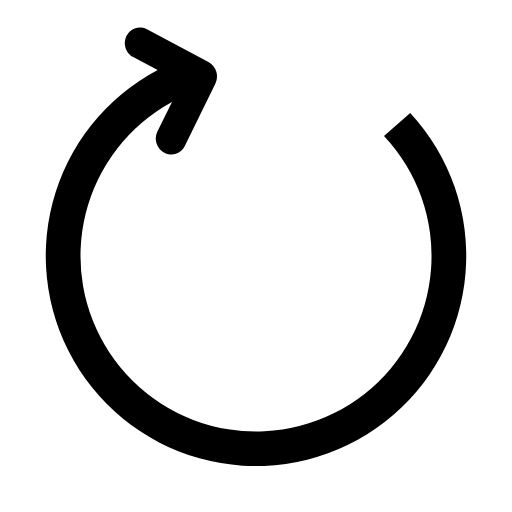
t = 0.00 s
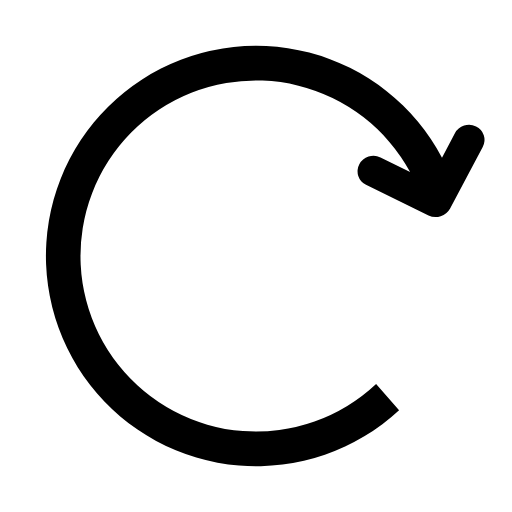
t = 0.45 s
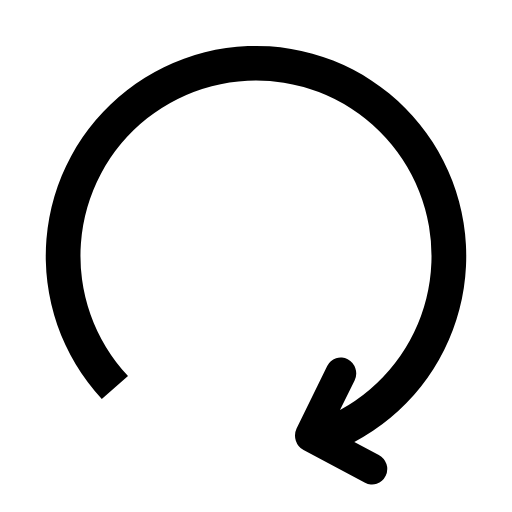
t = 0.90 s
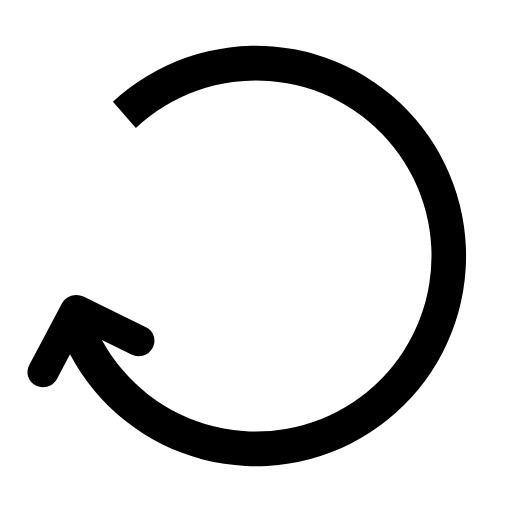
t = 1.35 s

The animated SVG that drew these frames (rendered in a browser with its animation timeline set to each time). Animation: 1 SMIL element (animateTransform=1); one cycle of 1.80 s, repeats indefinitely.

<?xml version="1.0" encoding="UTF-8" standalone="no"?><svg xmlns:svg="http://www.w3.org/2000/svg" xmlns="http://www.w3.org/2000/svg" xmlns:xlink="http://www.w3.org/1999/xlink" version="1.0" width="64px" height="64px" viewBox="0 0 128 128" xml:space="preserve"><g><path d="M31.6 8.98a4.02 4.02 0 0 0 1.7 5.3l6.12 3.22a52.56 52.56 0 1 0 63.13 10.73L96 33.97a43.88 43.88 0 1 1-53-8.5l-3.65 7.4a4.02 4.02 0 0 0 1.72 5.3 3.73 3.73 0 0 0 5.13-1.67l7.66-15.63a4.18 4.18 0 0 0-1.75-5.4L36.74 7.32a3.73 3.73 0 0 0-5.13 1.66z" fill="#000000"/><animateTransform attributeName="transform" type="rotate" from="0 64 64" to="360 64 64" dur="1800ms" repeatCount="indefinite"></animateTransform></g></svg>